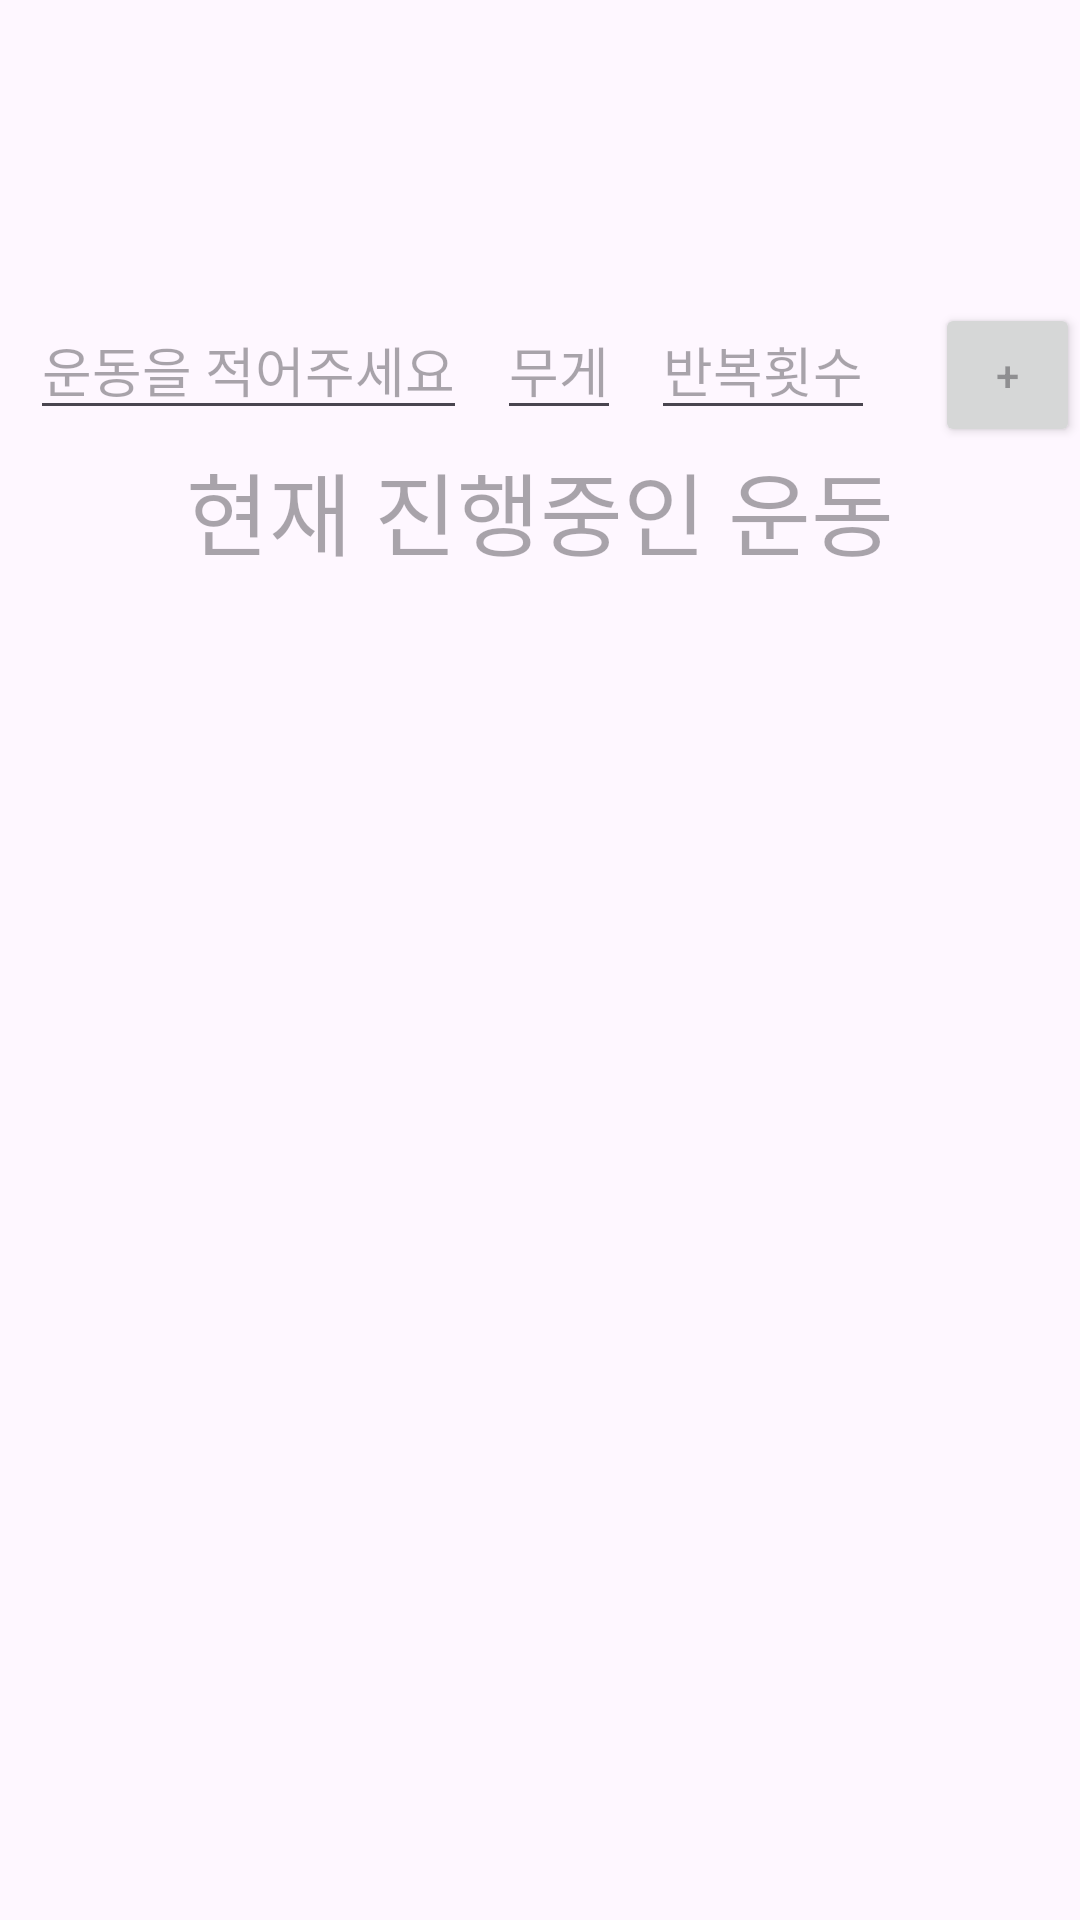

This screen was rendered from an Android layout file. Write that file and the resources it references.
<!-- AndroidManifest.xml: application theme Theme.healthCareApplication -->
<!-- res/layout/fragment_workout.xml -->
<?xml version="1.0" encoding="utf-8"?>
<layout xmlns:tools="http://schemas.android.com/tools"
    xmlns:android="http://schemas.android.com/apk/res/android">
    <LinearLayout
        android:layout_width="match_parent"
        android:layout_height="match_parent"
        tools:context=".fragments.WorkoutFragment"
        android:orientation="vertical">


        <LinearLayout
            android:layout_width="match_parent"
            android:layout_height="wrap_content">
        <EditText
            android:id="@+id/workname"
            android:layout_width="wrap_content"
            android:layout_height="wrap_content"
            android:hint="운동을 적어주세요"
            android:layout_marginTop="100dp"
            android:layout_marginLeft="10dp"/>
        <EditText
            android:id="@+id/weight"
            android:layout_width="wrap_content"
            android:layout_height="wrap_content"
            android:hint="무게"
            android:layout_marginTop="100dp"
            android:layout_marginLeft="10dp"/>
            <EditText
                android:id="@+id/workrepeat"
                android:layout_width="wrap_content"
                android:layout_height="wrap_content"
                android:hint="반복횟수"
                android:layout_marginTop="100dp"
                android:layout_marginLeft="10dp"/>
        <Button
            android:layout_width="wrap_content"
            android:layout_height="wrap_content"
            android:layout_marginTop="100dp"
            android:layout_marginLeft="20dp"
            android:id="@+id/plusBtn"
            android:hint="+"/>
        </LinearLayout>

        <LinearLayout
            android:id="@+id/workoutContainer"
            android:layout_width="match_parent"
            android:layout_height="match_parent"
            android:orientation="vertical">
            <TextView
                android:hint="현재 진행중인 운동"
                android:gravity="center"
                android:textSize="30sp"
                android:layout_width="match_parent"
                android:layout_height="wrap_content"/>
            <ScrollView
                android:layout_margin="40dp"
                android:layout_width="match_parent"
                android:layout_height="wrap_content">

                <LinearLayout
                    android:id="@+id/workview"
                    android:layout_width="match_parent"
                    android:layout_height="wrap_content"
                    android:orientation="vertical"/>

            </ScrollView>
        </LinearLayout>

    </LinearLayout>
</layout>
<!-- resources referenced by this layout -->
<resources>
  <style name="Theme.healthCareApplication" parent="Base.Theme.healthCareApplication" />
  <style name="Base.Theme.healthCareApplication" parent="Theme.Material3.DayNight.NoActionBar">
          
          
      </style>
</resources>
